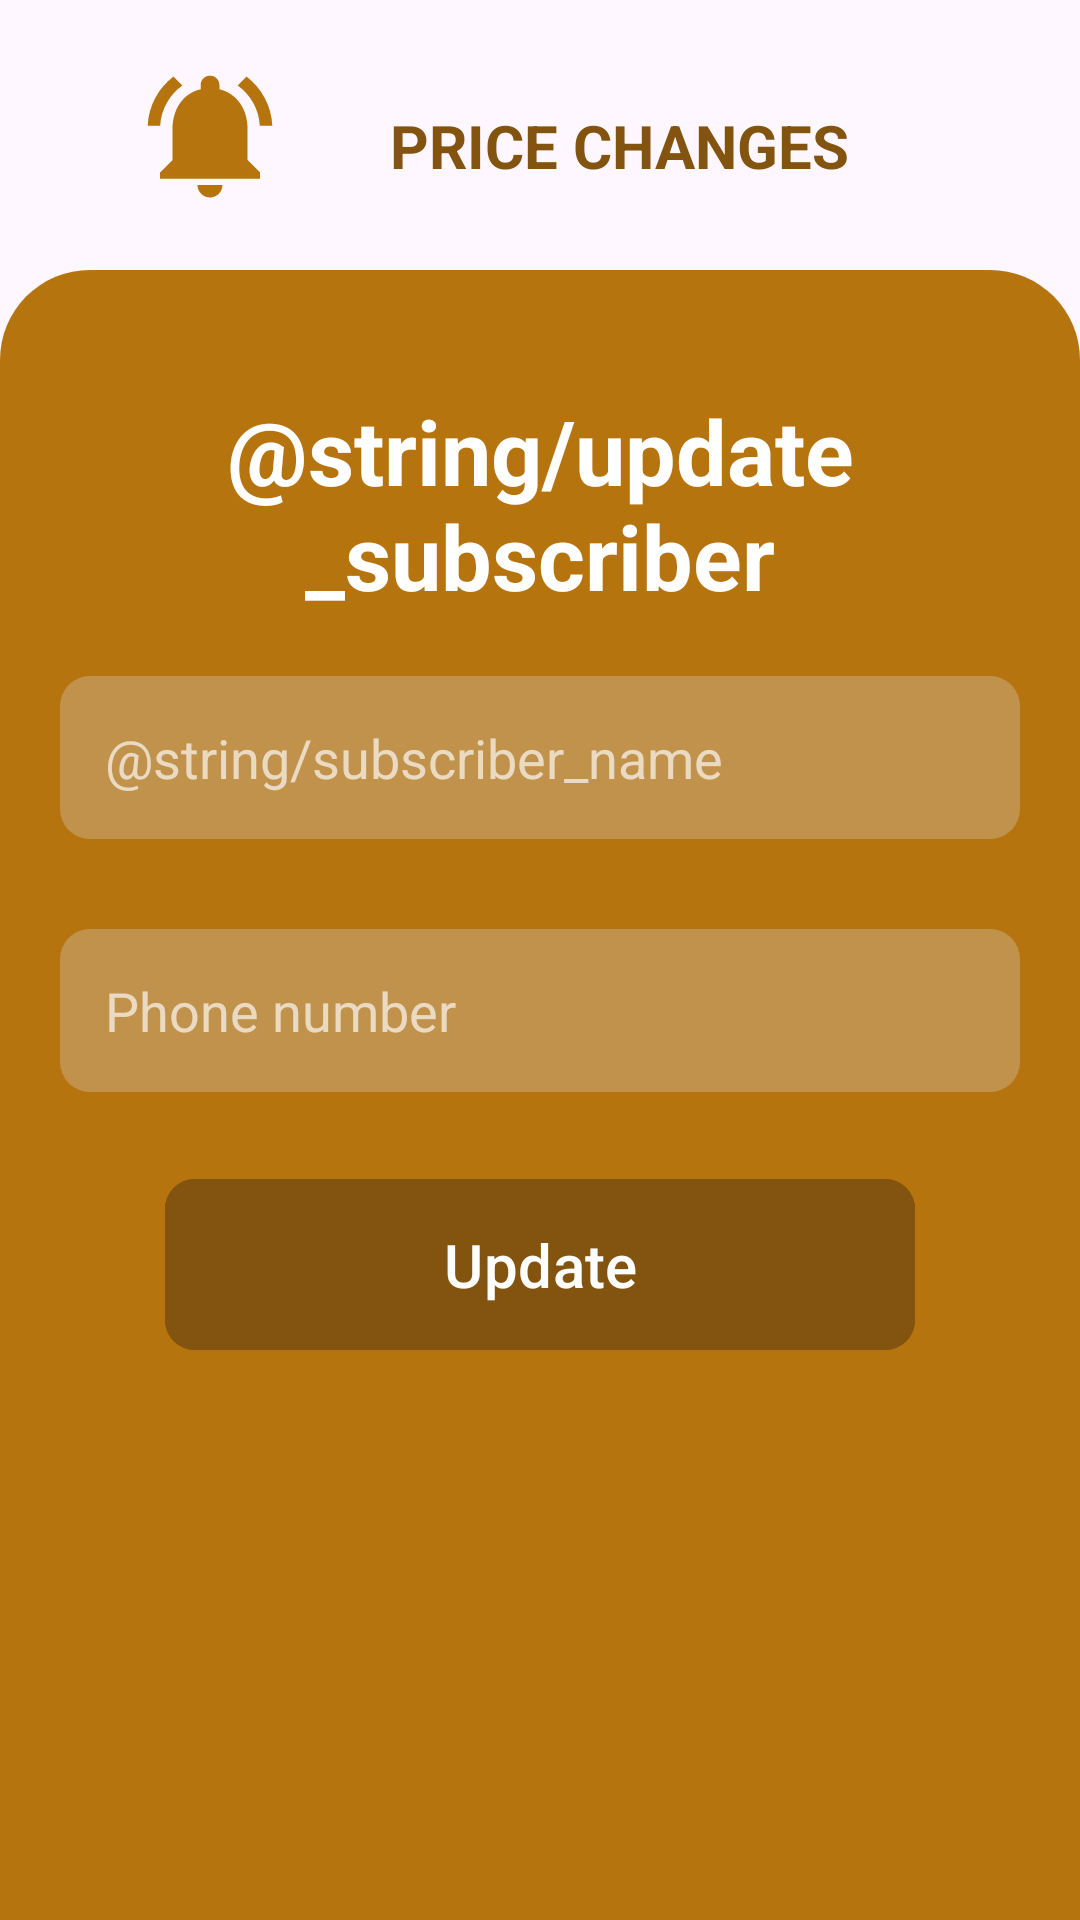

Here is an Android app screen rendered from its layout file. Give the layout XML and the strings, colors and styles it references.
<!-- AndroidManifest.xml: application theme Theme.PriceChanges -->
<!-- res/layout/activity_update_subscriber.xml -->
<?xml version="1.0" encoding="utf-8"?>
<LinearLayout xmlns:android="http://schemas.android.com/apk/res/android"
    xmlns:app="http://schemas.android.com/apk/res-auto"
    xmlns:tools="http://schemas.android.com/tools"
    android:layout_width="match_parent"
    android:layout_height="match_parent"
    android:orientation="vertical"
    tools:context=".UpdateSubscriber">

    <com.google.android.material.appbar.AppBarLayout
        android:layout_width="match_parent"
        android:layout_height="wrap_content"
        android:fitsSystemWindows="true"
        android:visibility="gone">

        <com.google.android.material.appbar.MaterialToolbar
            android:id="@+id/toolbar"
            android:layout_width="match_parent"
            android:layout_height="?attr/actionBarSize" />

    </com.google.android.material.appbar.AppBarLayout>

    <LinearLayout
        android:layout_width="match_parent"
        android:layout_height="wrap_content"
        android:orientation="horizontal"
        android:padding="20dp">

        <ImageView
            android:id="@+id/splashscreen"
            android:layout_width="100dp"
            android:layout_height="50dp"
            android:contentDescription="@string/app_name"
            android:src="@drawable/baseline_notifications_active_24" />

        <TextView
            android:layout_width="match_parent"
            android:layout_height="wrap_content"
            android:layout_marginLeft="10dp"
            android:layout_marginTop="15dp"
            android:text="@string/app_name"
            android:textAllCaps="true"
            android:textColor="@color/button_bgcolor"
            android:textSize="20sp"
            android:textStyle="bold"
            android:visibility="visible" />
    </LinearLayout>

    <ScrollView
        android:layout_width="match_parent"
        android:layout_height="match_parent"
        android:layout_marginTop="0dp"
        android:background="@drawable/top_round_container">

        <LinearLayout
            android:layout_width="match_parent"
            android:layout_height="fill_parent"
            android:orientation="vertical">

            <TextView
                style="@style/header"
                android:layout_width="match_parent"
                android:layout_height="wrap_content"
                android:gravity="center"
                android:text="@string/update_subscriber" />

            <EditText
                android:id="@+id/name"
                style="@style/edit_text_style"
                android:layout_marginTop="20dp"
                android:hint="@string/subscriber_name" />

            <EditText
                android:id="@+id/phone"
                style="@style/edit_text_style"
                android:layout_marginTop="30dp"
                android:hint="@string/phone_number"
                android:inputType="number" />

            <com.google.android.material.button.MaterialButton
                android:id="@+id/btnUpdate"
                android:layout_width="250dp"
                android:layout_height="wrap_content"
                android:layout_gravity="center"
                android:layout_marginTop="25dp"
                android:backgroundTint="@color/button_bgcolor"
                android:paddingVertical="15dp"
                android:text="@string/update"
                android:textSize="20sp"
                app:cornerRadius="10dp" />
        </LinearLayout>
    </ScrollView>
</LinearLayout>
<!-- resources referenced by this layout -->
<resources>
  <color name="button_bgcolor">#83540F</color>
  <!-- drawable baseline_notifications_active_24 (drawable) -->
  <vector android:height="24dp" android:tint="#B6740F"
      android:viewportHeight="24" android:viewportWidth="24"
      android:width="24dp" xmlns:android="http://schemas.android.com/apk/res/android">
      <path android:fillColor="@android:color/white" android:pathData="M7.58,4.08L6.15,2.65C3.75,4.48 2.17,7.3 2.03,10.5h2c0.15,-2.65 1.51,-4.97 3.55,-6.42zM19.97,10.5h2c-0.15,-3.2 -1.73,-6.02 -4.12,-7.85l-1.42,1.43c2.02,1.45 3.39,3.77 3.54,6.42zM18,11c0,-3.07 -1.64,-5.64 -4.5,-6.32L13.5,4c0,-0.83 -0.67,-1.5 -1.5,-1.5s-1.5,0.67 -1.5,1.5v0.68C7.63,5.36 6,7.92 6,11v5l-2,2v1h16v-1l-2,-2v-5zM12,22c0.14,0 0.27,-0.01 0.4,-0.04 0.65,-0.14 1.18,-0.58 1.44,-1.18 0.1,-0.24 0.15,-0.5 0.15,-0.78h-4c0.01,1.1 0.9,2 2.01,2z"/>
  </vector>
  <!-- drawable top_round_container (drawable) -->
  <?xml version="1.0" encoding="utf-8"?>
  <shape xmlns:android="http://schemas.android.com/apk/res/android" android:shape="rectangle">
  <solid android:color="@color/green"/>
      <corners android:topRightRadius="30dp" android:topLeftRadius="30dp"/>
      <padding android:bottom="10dp" android:left="20dp" android:top="40dp" android:right="20dp"/>
  </shape>
  <string name="app_name">Price changes</string>
  <string name="phone_number">Phone number</string>
  <string name="update">Update</string>
  <style name="edit_text_style">
          <item name="android:background">@drawable/rectangle</item>
          <item name="android:padding">15dp</item>
          <item name="android:textColor">@color/edit_text_color</item>
          <item name="android:textColorHint">@color/edit_text_color</item>
          <item name="android:layout_height">wrap_content</item>
          <item name="android:layout_width">match_parent</item>
      </style>
  <style name="header">
          <item name="android:textSize">30sp</item>
          <item name="android:textColor">@color/white</item>
          <item name="android:textStyle">bold</item>
      </style>
  <style name="Theme.PriceChanges" parent="Base.Theme.PriceChanges" />
  <color name="green">#B6740F</color>
  <!-- drawable rectangle (drawable) -->
  <?xml version="1.0" encoding="utf-8"?>
  <shape xmlns:android="http://schemas.android.com/apk/res/android" android:shape="rectangle">
  <solid android:color="@color/edit_text_green_bgcolor"/>
      <corners android:radius="10dp"/>
  </shape>
  <color name="edit_text_color">#A8FFFFFF</color>
  <color name="white">#FFFFFFFF</color>
  <style name="Base.Theme.PriceChanges" parent="Theme.Material3.DayNight.NoActionBar">
          
          
      </style>
  <color name="edit_text_green_bgcolor">#C1924C</color>
</resources>
